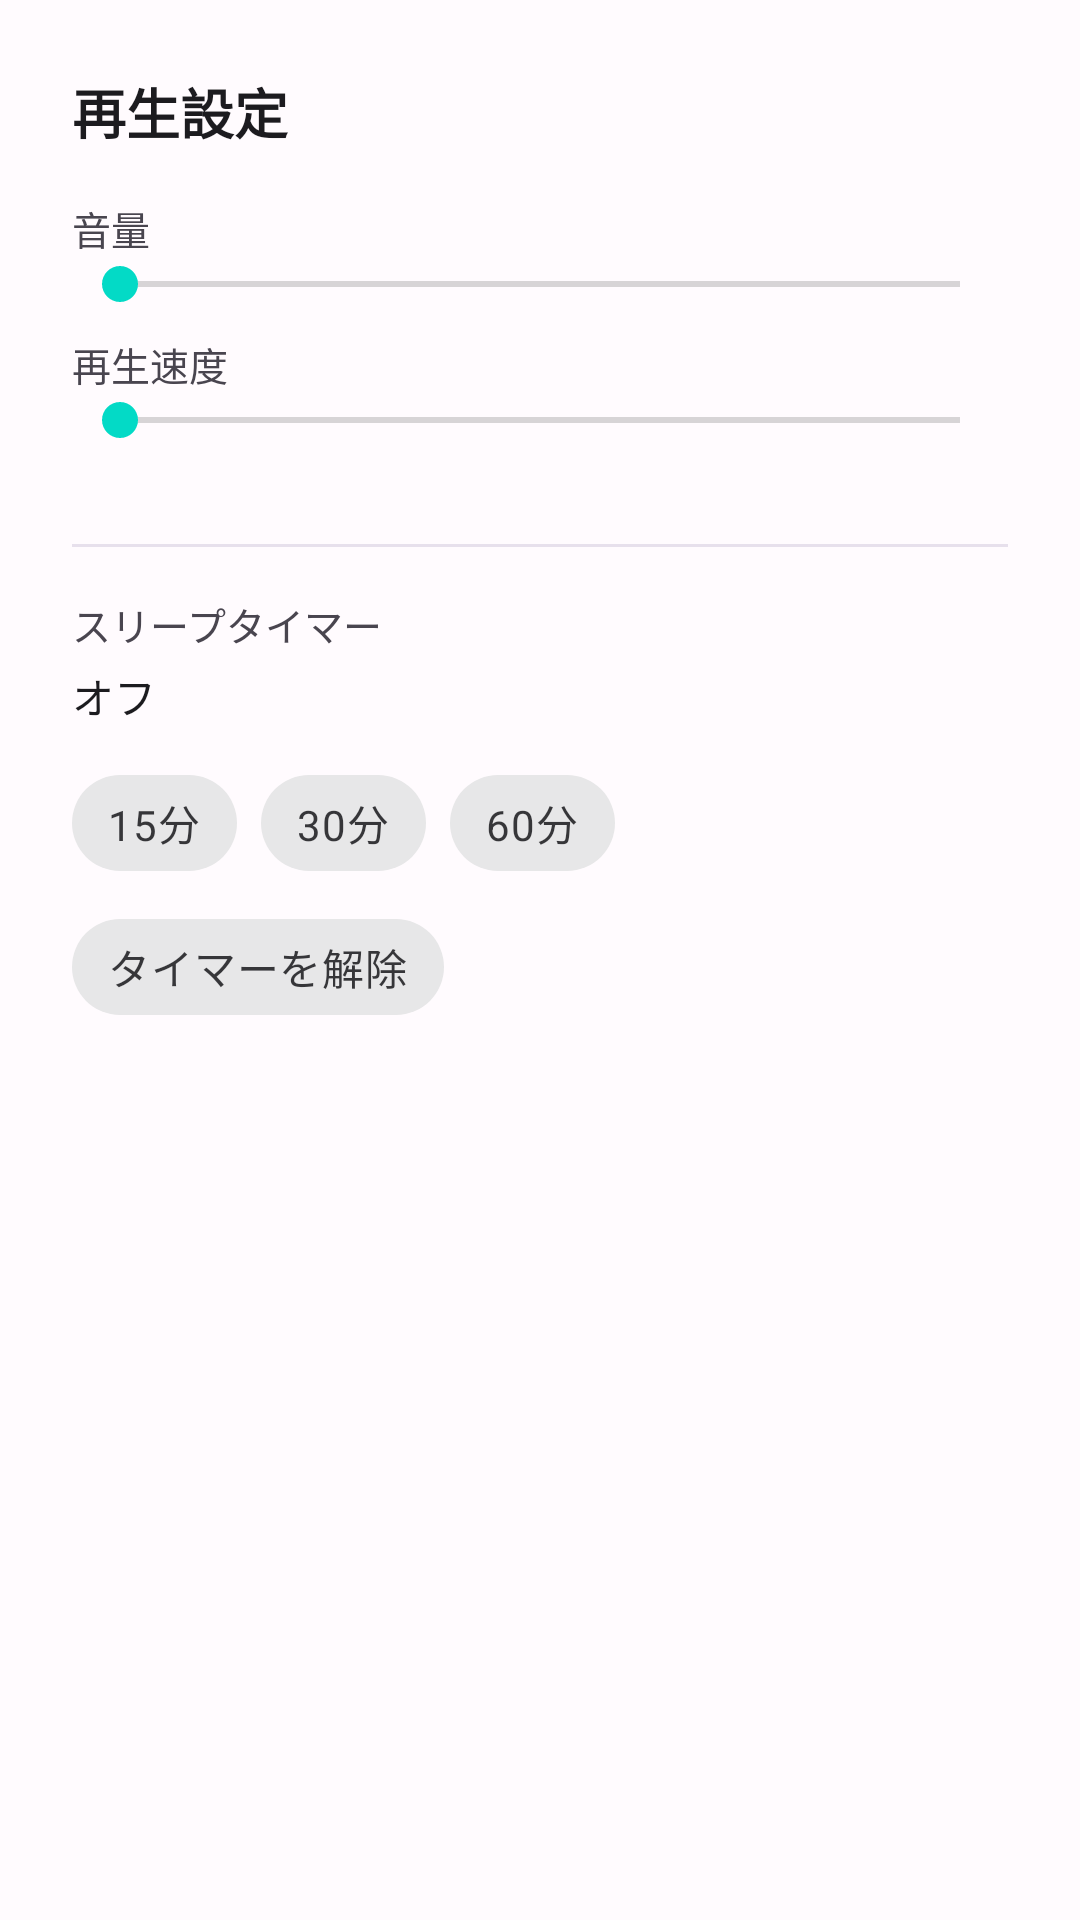

Android layout source for this screen:
<!-- AndroidManifest.xml: application theme Theme.Mp3Player -->
<!-- res/layout/dialog_playback_settings.xml -->
<?xml version="1.0" encoding="utf-8"?>
<LinearLayout xmlns:android="http://schemas.android.com/apk/res/android"
    android:layout_width="match_parent"
    android:layout_height="wrap_content"
    android:orientation="vertical"
    android:padding="24dp">

    <TextView
        android:layout_width="match_parent"
        android:layout_height="wrap_content"
        android:text="@string/playback_settings_title"
        android:textColor="@color/on_surface"
        android:textSize="18sp"
        android:textStyle="bold" />

    <TextView
        android:layout_width="match_parent"
        android:layout_height="wrap_content"
        android:layout_marginTop="16dp"
        android:text="@string/volume_label"
        android:textColor="@color/on_surface_variant"
        android:textSize="13sp" />

    <SeekBar
        android:id="@+id/seek_volume"
        android:layout_width="match_parent"
        android:layout_height="wrap_content"
        android:max="100" />

    <TextView
        android:layout_width="match_parent"
        android:layout_height="wrap_content"
        android:layout_marginTop="8dp"
        android:text="@string/speed_label"
        android:textColor="@color/on_surface_variant"
        android:textSize="13sp" />

    <SeekBar
        android:id="@+id/seek_speed"
        android:layout_width="match_parent"
        android:layout_height="wrap_content"
        android:max="35" />

    <TextView
        android:id="@+id/text_speed_value"
        android:layout_width="match_parent"
        android:layout_height="wrap_content"
        android:gravity="end"
        android:textColor="@color/on_surface_variant"
        android:textSize="12sp" />

    <View
        android:layout_width="match_parent"
        android:layout_height="1dp"
        android:layout_marginTop="16dp"
        android:background="@color/surface_variant" />

    <TextView
        android:layout_width="match_parent"
        android:layout_height="wrap_content"
        android:layout_marginTop="16dp"
        android:text="@string/sleep_timer_title"
        android:textColor="@color/on_surface_variant"
        android:textSize="13sp" />

    <TextView
        android:id="@+id/text_sleep_timer_status"
        android:layout_width="match_parent"
        android:layout_height="wrap_content"
        android:layout_marginTop="4dp"
        android:layout_marginBottom="8dp"
        android:text="@string/sleep_timer_off"
        android:textColor="@color/on_surface"
        android:textSize="14sp" />

    <com.google.android.material.chip.ChipGroup
        android:id="@+id/chip_group_sleep_timer"
        android:layout_width="match_parent"
        android:layout_height="wrap_content">

        <com.google.android.material.chip.Chip
            android:id="@+id/chip_15"
            style="@style/Widget.MaterialComponents.Chip.Choice"
            android:layout_width="wrap_content"
            android:layout_height="wrap_content"
            android:text="@string/sleep_timer_15" />

        <com.google.android.material.chip.Chip
            android:id="@+id/chip_30"
            style="@style/Widget.MaterialComponents.Chip.Choice"
            android:layout_width="wrap_content"
            android:layout_height="wrap_content"
            android:text="@string/sleep_timer_30" />

        <com.google.android.material.chip.Chip
            android:id="@+id/chip_60"
            style="@style/Widget.MaterialComponents.Chip.Choice"
            android:layout_width="wrap_content"
            android:layout_height="wrap_content"
            android:text="@string/sleep_timer_60" />

        <com.google.android.material.chip.Chip
            android:id="@+id/chip_cancel"
            style="@style/Widget.MaterialComponents.Chip.Choice"
            android:layout_width="wrap_content"
            android:layout_height="wrap_content"
            android:text="@string/sleep_timer_cancel" />
    </com.google.android.material.chip.ChipGroup>

</LinearLayout>
<!-- resources referenced by this layout -->
<resources>
  <color name="on_surface">#1C1B1F</color>
  <color name="on_surface_variant">#49454F</color>
  <color name="surface_variant">#E7E0EC</color>
  <string name="playback_settings_title">再生設定</string>
  <string name="sleep_timer_15">15分</string>
  <string name="sleep_timer_30">30分</string>
  <string name="sleep_timer_60">60分</string>
  <string name="sleep_timer_cancel">タイマーを解除</string>
  <string name="sleep_timer_off">オフ</string>
  <string name="sleep_timer_title">スリープタイマー</string>
  <string name="speed_label">再生速度</string>
  <string name="volume_label">音量</string>
  <style name="Theme.Mp3Player" parent="Theme.MaterialComponents.DayNight.NoActionBar">
          <item name="colorPrimary">@color/primary</item>
          <item name="colorPrimaryDark">@color/primary_dark</item>
          <item name="colorOnPrimary">@color/on_primary</item>
          <item name="colorSurface">@color/surface</item>
          <item name="android:colorBackground">@color/background</item>
          <item name="colorOnSurface">@color/on_surface</item>
      </style>
  <color name="primary">#6750A4</color>
  <color name="primary_dark">#4F378B</color>
  <color name="on_primary">#FFFFFF</color>
  <color name="surface">#FFFFFF</color>
  <color name="background">#FFFBFE</color>
</resources>
